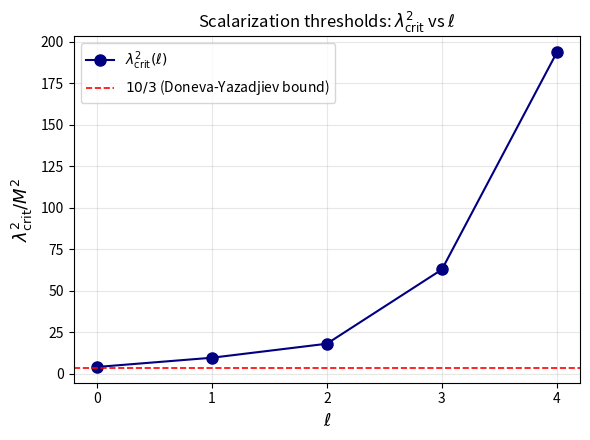
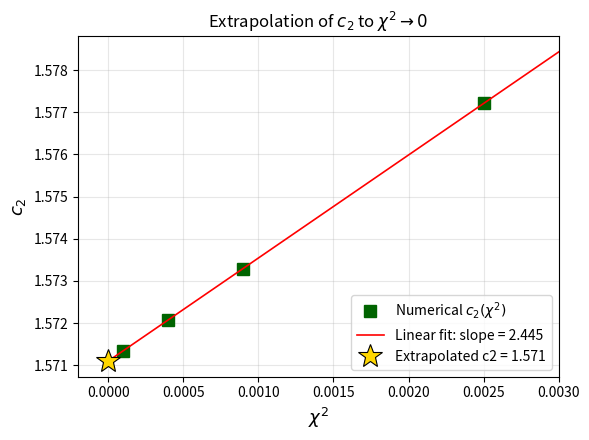
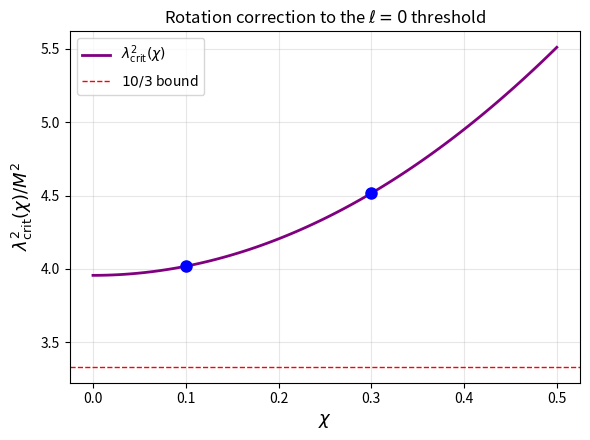

Generate these figures, in order, with matplotlib:
import numpy as np
import matplotlib

matplotlib.use('Agg')
import matplotlib.pyplot as plt

# ============================================================
# Figure 1: lambda^2_crit vs l
# ============================================================
l_vals = np.array([0, 1, 2, 3, 4])
lam2_crit = np.array([
    3.9560787828676416,
    9.521377472089515,
    17.963655850564667,
    62.7072279284218,
    193.66707432115965,
])
fig1, ax1 = plt.subplots(figsize=(6, 4.5))
ax1.plot(l_vals, lam2_crit, 'o-', color='navy', markersize=8,
         linewidth=1.5, label=r'$\lambda^2_{\rm crit}(\ell)$')
ax1.axhline(10.0 / 3.0, color='red', linestyle='--', linewidth=1.2,
            label=r'$10/3$ (Doneva-Yazadjiev bound)')
ax1.set_xlabel(r'$\ell$', fontsize=13)
ax1.set_ylabel(r'$\lambda^2_{\rm crit} / M^2$', fontsize=13)
ax1.set_title(r'Scalarization thresholds: $\lambda^2_{\rm crit}$ vs $\ell$',
              fontsize=12)
ax1.set_xticks(l_vals)
ax1.legend(fontsize=10, loc='upper left')
ax1.grid(True, alpha=0.3)
fig1.tight_layout()
fig1.savefig('figure1_thresholds_vs_l.png', dpi=200)
print("Saved figure1_thresholds_vs_l.png")
# ============================================================
# Figure 2: c_2 extrapolation
# ============================================================
chi2_data = np.array([0.0001, 0.0004, 0.0009, 0.0025])
c2_data = np.array([
    1.5713450415182268,
    1.5720742693613876,
    1.573293816614118,
    1.5772111113177099,
])
coeffs = np.polyfit(chi2_data, c2_data, 1)
slope = coeffs[0]
intercept = coeffs[1]
chi2_fit = np.linspace(0, 0.003, 100)
c2_fit = slope * chi2_fit + intercept
fig2, ax2 = plt.subplots(figsize=(6, 4.5))
ax2.plot(chi2_data, c2_data, 's', color='darkgreen', markersize=9,
         label=r'Numerical $c_2(\chi^2)$')
ax2.plot(chi2_fit, c2_fit, '-', color='red', linewidth=1.2,
         label='Linear fit: slope = ' + str(round(slope, 3)))
ax2.plot(0, intercept, '*', color='gold', markersize=18,
         markeredgecolor='black', markeredgewidth=0.8,
         label='Extrapolated c2 = ' + str(round(intercept, 3)))
ax2.set_xlabel(r'$\chi^2$', fontsize=13)
ax2.set_ylabel(r'$c_2$', fontsize=13)
ax2.set_title(r'Extrapolation of $c_2$ to $\chi^2 \to 0$',
              fontsize=12)
ax2.set_xlim(-0.0002, 0.0030)
ax2.legend(fontsize=10, loc='lower right')
ax2.grid(True, alpha=0.3)
fig2.tight_layout()
fig2.savefig('figure2_c2_extrapolation.png', dpi=200)
print("Saved figure2_c2_extrapolation.png")
# ============================================================
# Figure 3: lambda^2_crit(chi) curve
# ============================================================
c2_val = intercept
lam2_0 = 3.9560787828676416
chi_arr = np.linspace(0, 0.5, 100)
lam2_chi = lam2_0 * (1.0 + c2_val * chi_arr ** 2)
fig3, ax3 = plt.subplots(figsize=(6, 4.5))
ax3.plot(chi_arr, lam2_chi, '-', color='purple', linewidth=2,
         label=r'$\lambda^2_{\rm crit}(\chi)$')
ax3.axhline(10.0 / 3.0, color='red', linestyle='--', linewidth=1.0,
            label=r'$10/3$ bound')
ax3.plot([0.1], [lam2_0 * (1 + c2_val * 0.01)], 'o',
         color='blue', markersize=8)
ax3.plot([0.3], [lam2_0 * (1 + c2_val * 0.09)], 'o',
         color='blue', markersize=8)
ax3.set_xlabel(r'$\chi$', fontsize=13)
ax3.set_ylabel(r'$\lambda^2_{\rm crit}(\chi)/M^2$', fontsize=13)
ax3.set_title(r'Rotation correction to the $\ell=0$ threshold',
              fontsize=12)
ax3.legend(fontsize=10, loc='upper left')
ax3.grid(True, alpha=0.3)
fig3.tight_layout()
fig3.savefig('figure3_threshold_vs_chi.png', dpi=200)
print("Saved figure3_threshold_vs_chi.png")
print()
print("=== All figures saved ===")
print("c_2 (extrapolated) = " + str(intercept))
print("slope = " + str(slope))
